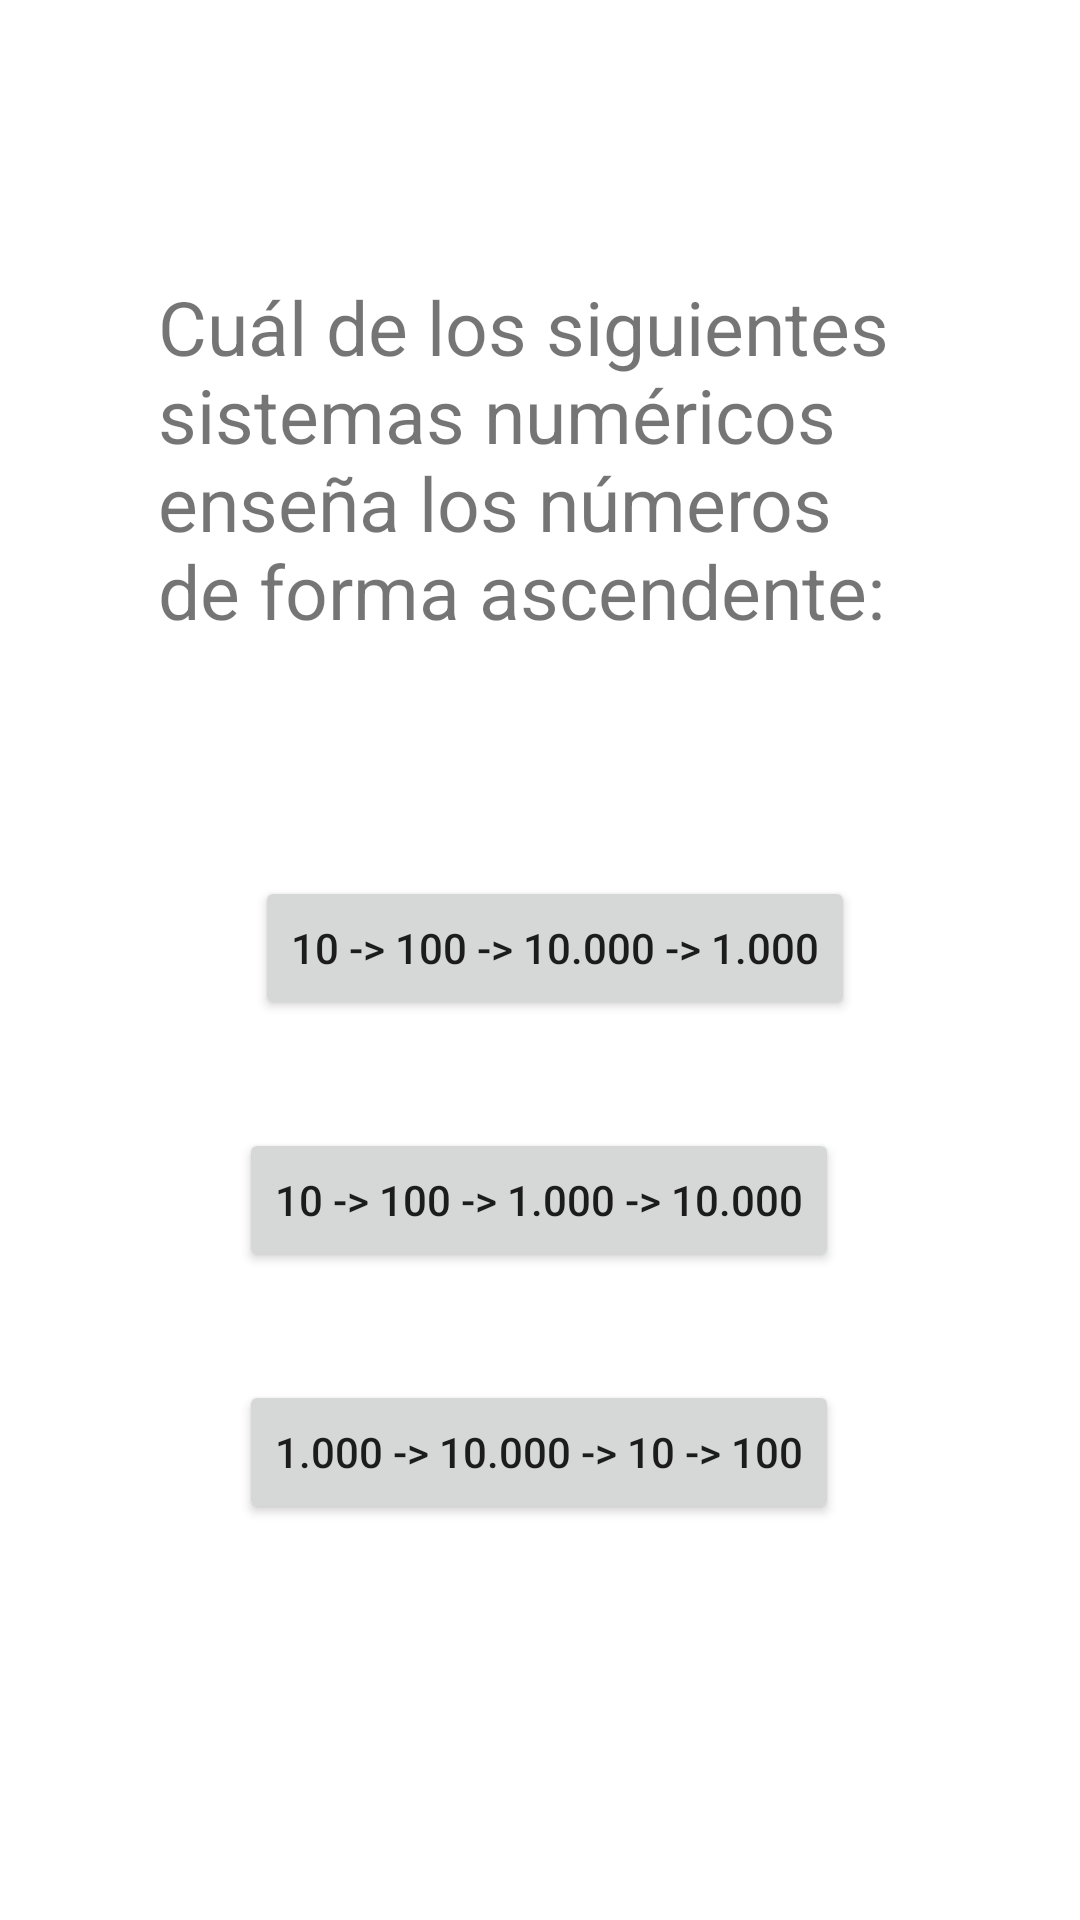

Write the Android layout XML for this screen, with the resource values it uses.
<!-- AndroidManifest.xml: application theme Theme.Tesis -->
<!-- res/layout/activity_dba3.xml -->
<?xml version="1.0" encoding="utf-8"?>
<androidx.constraintlayout.widget.ConstraintLayout xmlns:android="http://schemas.android.com/apk/res/android"
    xmlns:app="http://schemas.android.com/apk/res-auto"
    xmlns:tools="http://schemas.android.com/tools"
    android:layout_width="match_parent"
    android:layout_height="match_parent"
    tools:context=".DBA3">

    <Button
        android:id="@+id/btnRespuestasDba3"
        android:layout_width="wrap_content"
        android:layout_height="wrap_content"
        android:layout_marginTop="676dp"
        android:text="Enviar respuestas"
        app:layout_constraintEnd_toEndOf="parent"
        app:layout_constraintHorizontal_bias="0.073"
        app:layout_constraintStart_toStartOf="parent"
        app:layout_constraintTop_toTopOf="parent" />

    <ImageView
        android:id="@+id/imvRegresarDba3"
        android:layout_width="56dp"
        android:layout_height="88dp"
        android:layout_marginTop="660dp"
        app:layout_constraintEnd_toEndOf="parent"
        app:layout_constraintHorizontal_bias="1.0"
        app:layout_constraintStart_toStartOf="parent"
        app:layout_constraintTop_toTopOf="parent"
        app:srcCompat="@drawable/ic_baseline_keyboard_return_24" />

    <TextView
        android:id="@+id/textView16"
        android:layout_width="255dp"
        android:layout_height="132dp"
        android:layout_marginTop="92dp"
        android:text="Cuál de los siguientes sistemas numéricos enseña los números de forma ascendente: "
        android:textSize="25sp"
        app:layout_constraintEnd_toEndOf="parent"
        app:layout_constraintStart_toStartOf="parent"
        app:layout_constraintTop_toTopOf="parent" />

    <Button
        android:id="@+id/btnordenAscendeteDba3_1_incorrecto"
        android:layout_width="wrap_content"
        android:layout_height="wrap_content"
        android:layout_marginTop="68dp"
        android:text="10 -> 100 -> 10.000 -> 1.000"
        app:layout_constraintEnd_toEndOf="parent"
        app:layout_constraintHorizontal_bias="0.532"
        app:layout_constraintStart_toStartOf="parent"
        app:layout_constraintTop_toBottomOf="@+id/textView16" />

    <Button
        android:id="@+id/btnordenAscendeteDba3_2_Correcto"
        android:layout_width="wrap_content"
        android:layout_height="wrap_content"
        android:layout_marginTop="36dp"
        android:text="10 -> 100 -> 1.000 -> 10.000"
        app:layout_constraintEnd_toEndOf="parent"
        app:layout_constraintHorizontal_bias="0.497"
        app:layout_constraintStart_toStartOf="parent"
        app:layout_constraintTop_toBottomOf="@+id/btnordenAscendeteDba3_1_incorrecto" />

    <Button
        android:id="@+id/btnordenAscendeteDba3_3_incorrecto"
        android:layout_width="wrap_content"
        android:layout_height="wrap_content"
        android:layout_marginTop="36dp"
        android:text="1.000 -> 10.000 -> 10 -> 100"
        app:layout_constraintEnd_toEndOf="parent"
        app:layout_constraintHorizontal_bias="0.497"
        app:layout_constraintStart_toStartOf="parent"
        app:layout_constraintTop_toBottomOf="@+id/btnordenAscendeteDba3_2_Correcto" />

    <TextView
        android:id="@+id/txtRespuestaDba3_1"
        android:layout_width="wrap_content"
        android:layout_height="wrap_content"
        app:layout_constraintEnd_toEndOf="parent"
        app:layout_constraintStart_toStartOf="parent"
        app:layout_constraintTop_toBottomOf="@+id/btnordenAscendeteDba3_3_incorrecto" />
</androidx.constraintlayout.widget.ConstraintLayout>
<!-- resources referenced by this layout -->
<resources>
  <!-- drawable ic_baseline_keyboard_return_24 (drawable) -->
  <vector android:autoMirrored="true" android:height="24dp"
      android:tint="#6400FF" android:viewportHeight="24"
      android:viewportWidth="24" android:width="24dp" xmlns:android="http://schemas.android.com/apk/res/android">
      <path android:fillColor="@android:color/white" android:pathData="M19,7v4H5.83l3.58,-3.59L8,6l-6,6 6,6 1.41,-1.41L5.83,13H21V7z"/>
  </vector>
  <style name="Theme.Tesis" parent="Theme.MaterialComponents.DayNight.DarkActionBar">
          
          <item name="colorPrimary">@color/purple_500</item>
          <item name="colorPrimaryVariant">@color/purple_700</item>
          <item name="colorOnPrimary">@color/white</item>
          
          <item name="colorSecondary">@color/teal_200</item>
          <item name="colorSecondaryVariant">@color/teal_700</item>
          <item name="colorOnSecondary">@color/black</item>
          
          <item name="android:statusBarColor">?attr/colorPrimaryVariant</item>
          
      </style>
  <!-- not gathered from this repository: default colours our renderer supplied (Android Studio template values) -->
  <color name="purple_500">#FF6200EE</color>
  <color name="purple_700">#FF3700B3</color>
  <color name="teal_200">#FF03DAC5</color>
  <color name="teal_700">#FF018786</color>
  <color name="black">#FF000000</color>
  <color name="white">#FFFFFFFF</color>
</resources>
